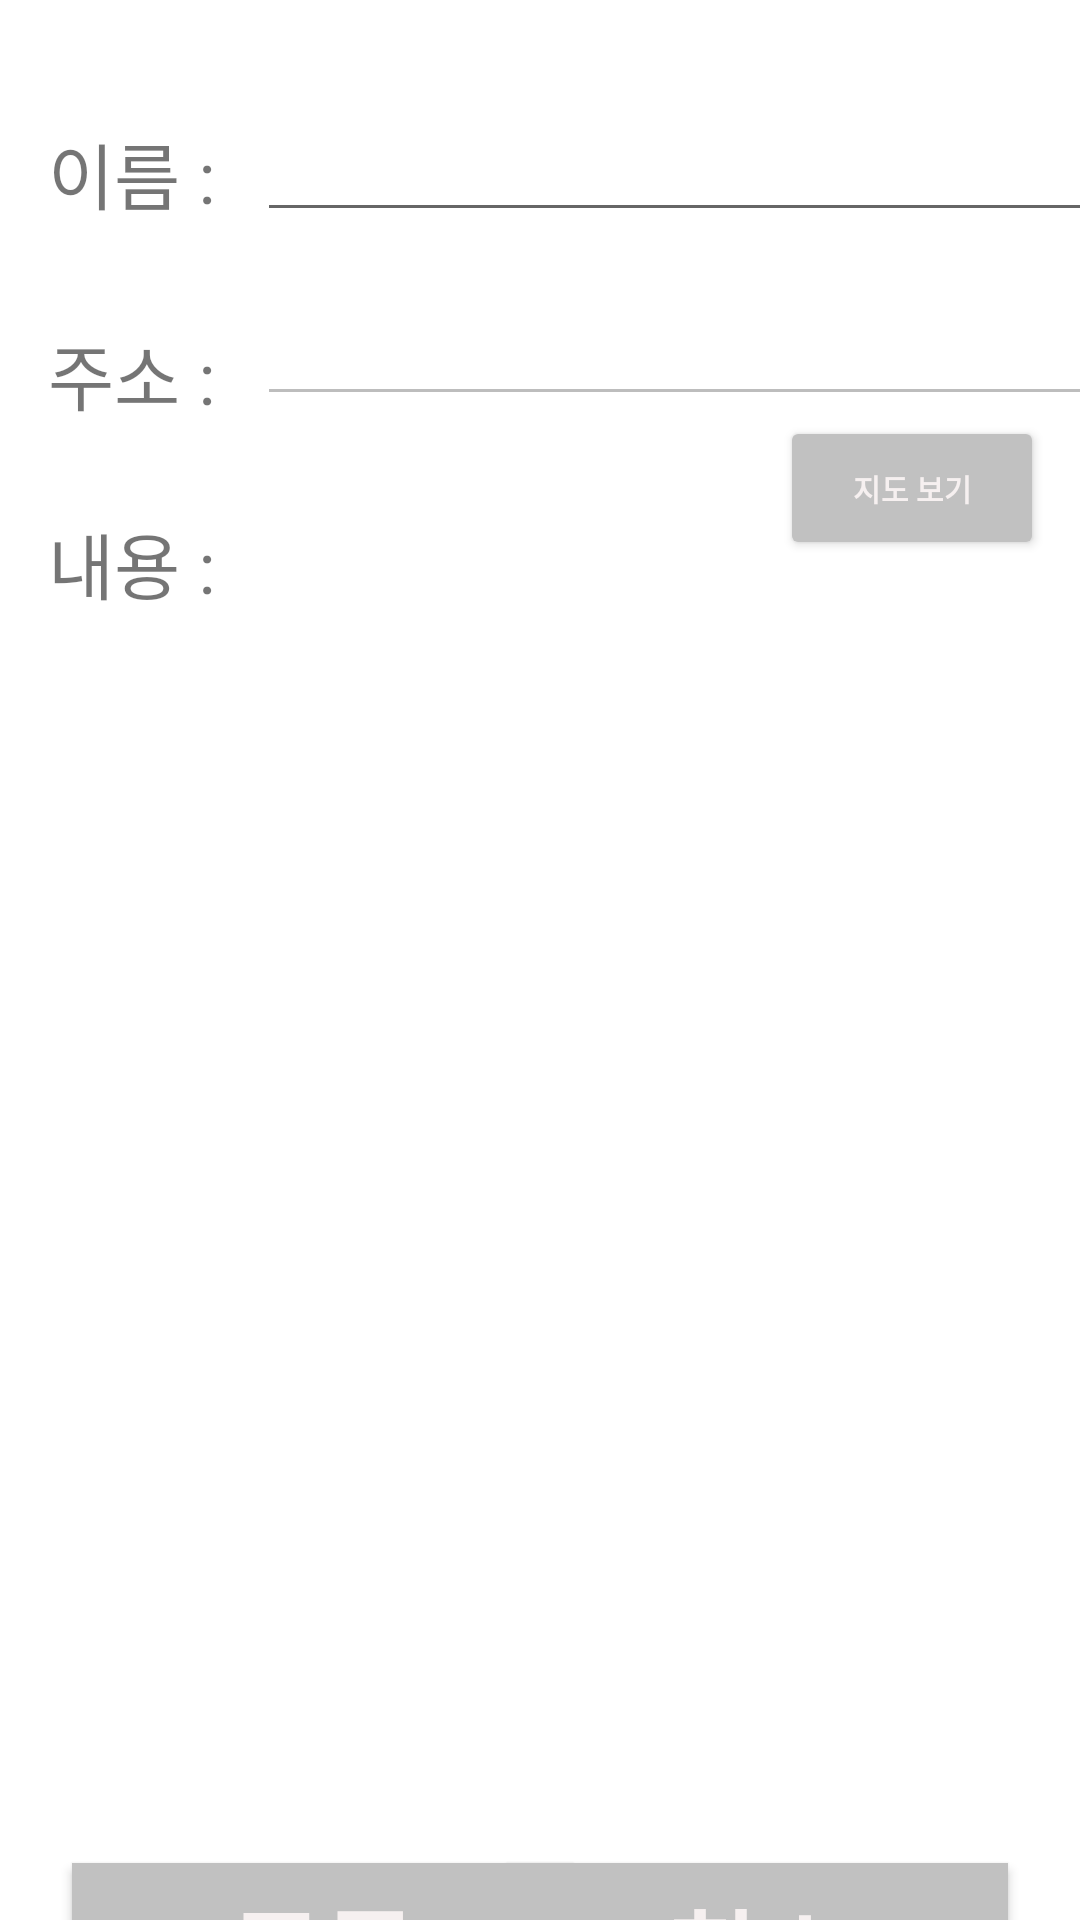

The Android layout XML behind this screen, and the referenced resources:
<!-- AndroidManifest.xml: application theme Theme.Ma02_20201021 -->
<!-- res/layout/activity_write.xml -->
<?xml version="1.0" encoding="utf-8"?>
<androidx.constraintlayout.widget.ConstraintLayout xmlns:android="http://schemas.android.com/apk/res/android"
    xmlns:app="http://schemas.android.com/apk/res-auto"
    xmlns:tools="http://schemas.android.com/tools"
    android:layout_width="match_parent"
    android:layout_height="match_parent">

    <Button
        android:id="@+id/cancelBtn"
        android:layout_width="167dp"
        android:layout_height="60dp"
        android:layout_marginTop="16dp"
        android:layout_marginEnd="24dp"
        android:background="#C1C1C1"
        android:backgroundTint="#C1C1C1"
        android:onClick="onClick"
        android:text="취소"
        android:textColor="#F6F0F0"
        android:textSize="34sp"
        android:textStyle="bold"
        app:backgroundTint="#C1C1C1"
        app:layout_constraintEnd_toEndOf="parent"
        app:layout_constraintTop_toBottomOf="@+id/etContent" />

    <Button
        android:id="@+id/registerBtn"
        android:layout_width="167dp"
        android:layout_height="60dp"
        android:layout_marginStart="24dp"
        android:layout_marginTop="16dp"
        android:background="#C1C1C1"
        android:backgroundTint="#C1C1C1"
        android:onClick="onClick"
        android:text="등록"
        android:textColor="#F6F0F0"
        android:textSize="34sp"
        android:textStyle="bold"
        app:backgroundTint="#C1C1C1"
        app:layout_constraintStart_toStartOf="parent"
        app:layout_constraintTop_toBottomOf="@+id/etContent" />

    <TextView
        android:id="@+id/textView3"
        android:layout_width="wrap_content"
        android:layout_height="wrap_content"
        android:layout_marginStart="16dp"
        android:layout_marginTop="28dp"
        android:text="내용 : "
        android:textSize="24sp"
        app:layout_constraintStart_toStartOf="parent"
        app:layout_constraintTop_toBottomOf="@+id/textView2" />

    <EditText
        android:id="@+id/etName"
        android:layout_width="315dp"
        android:layout_height="wrap_content"
        android:layout_marginStart="8dp"
        android:layout_marginTop="36dp"
        android:ems="10"
        android:inputType="textPersonName"
        app:layout_constraintStart_toEndOf="@+id/textView"
        app:layout_constraintTop_toTopOf="parent" />

    <TextView
        android:id="@+id/textView2"
        android:layout_width="wrap_content"
        android:layout_height="wrap_content"
        android:layout_marginStart="16dp"
        android:layout_marginTop="32dp"
        android:text="주소 : "
        android:textSize="24sp"
        app:layout_constraintStart_toStartOf="parent"
        app:layout_constraintTop_toBottomOf="@+id/textView" />

    <TextView
        android:id="@+id/textView"
        android:layout_width="wrap_content"
        android:layout_height="wrap_content"
        android:layout_marginStart="16dp"
        android:layout_marginTop="40dp"
        android:text="이름 : "
        android:textSize="24sp"
        app:layout_constraintStart_toStartOf="parent"
        app:layout_constraintTop_toTopOf="parent" />

    <EditText
        android:id="@+id/etAddress"
        android:layout_width="315dp"
        android:layout_height="wrap_content"
        android:layout_marginStart="8dp"
        android:layout_marginTop="20dp"
        android:ems="10"
        android:enabled="false"
        android:inputType="textPersonName"
        app:layout_constraintStart_toEndOf="@+id/textView2"
        app:layout_constraintTop_toBottomOf="@+id/etName" />

    <EditText
        android:id="@+id/etContent"
        android:layout_width="380dp"
        android:layout_height="388dp"
        android:layout_marginTop="12dp"
        android:background="@android:color/transparent"
        android:ems="10"
        android:gravity="top"
        android:inputType="textPersonName"
        app:layout_constraintEnd_toEndOf="parent"
        app:layout_constraintStart_toStartOf="parent"
        app:layout_constraintTop_toBottomOf="@+id/textView3" />

    <Button
        android:id="@+id/mapButton"
        android:layout_width="wrap_content"
        android:layout_height="wrap_content"
        android:layout_marginEnd="12dp"
        android:backgroundTint="#C1C1C1"
        android:onClick="onClick"
        android:text="지도 보기"
        android:textColor="#F6F0F0"
        android:textSize="10sp"
        android:textStyle="bold"
        app:layout_constraintEnd_toEndOf="parent"
        app:layout_constraintTop_toBottomOf="@+id/etAddress" />
</androidx.constraintlayout.widget.ConstraintLayout>
<!-- resources referenced by this layout -->
<resources>
  <style name="Theme.Ma02_20201021" parent="Theme.MaterialComponents.DayNight.DarkActionBar">
          
          <item name="colorPrimary">@color/purple_500</item>
          <item name="colorPrimaryVariant">@color/purple_700</item>
          <item name="colorOnPrimary">@color/white</item>
          
          <item name="colorSecondary">@color/teal_200</item>
          <item name="colorSecondaryVariant">@color/teal_700</item>
          <item name="colorOnSecondary">@color/black</item>
          
          <item name="android:statusBarColor">?attr/colorPrimaryVariant</item>
          
      </style>
  <!-- not gathered from this repository: default colours our renderer supplied (Android Studio template values) -->
  <color name="purple_500">#FF6200EE</color>
  <color name="purple_700">#FF3700B3</color>
  <color name="teal_200">#FF03DAC5</color>
  <color name="teal_700">#FF018786</color>
  <color name="black">#FF000000</color>
  <color name="white">#FFFFFFFF</color>
</resources>
